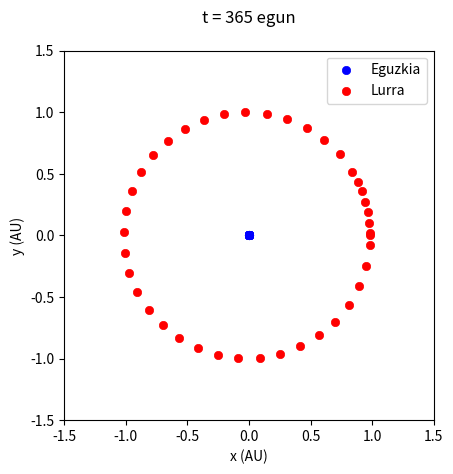

This chart was generated by the following Python code:
# -*- coding: utf-8 -*-
"""
Created on Fri Feb  5 18:29:23 2021
@author: nerea
"""

import math
import time
import numpy as np
import matplotlib.pyplot as plt

# --------KONSTANTEAK-------------#
global m, G, N, eps, x, y, vx, vy
N = 2
G = 8.888*math.pow(10, -10)
eps = math.pow(10, -5)
m = np.array([333000, 1.0])
x = np.array([0.00, 0.983])
y = np.array([0.0, 0.0])
vx = np.array([0.0, 0.0])
vy = np.array([0.0, 0.0175])


def axy():
    global x, y, eps, N, m
    """
    Grabitatearen ondorioz elkarrekintzak jasatzen dituzten partikulen
    azelerazioa kalkulatzeko funtzioa 2D-tan.
    ax, ay itzuli
    """

    xij = np.ones([N, N])*x - np.transpose(np.ones([N, N])*x)
    yij = np.ones([N, N])*y - np.transpose(np.ones([N, N])*y)
    R = np.power(np.power(xij, 2) + np.power(yij, 2), 0.5)
    matrixx = np.zeros((N, N))
    matrixy = np.zeros((N, N))
    Rlagun = R + np.identity(N)

    matrixx = (G*m*np.power(Rlagun, -3))*xij
    matrixy = (G*m*np.power(Rlagun, -3))*yij

    return np.sum(matrixx, axis=1), np.sum(matrixy, axis=1)


if __name__ == "__main__":
    
    aber = time.time()
    h = 1
    ax, ay = axy()
    vx = vx - ax*h/2
    vy = vy - ay*h/2

    fig = plt.figure()
    ardatz = fig.add_subplot(111)
    plt.scatter(x[0], y[0], label='Eguzkia' , color='blue', linewidths=0.5)
    plt.scatter(x[1], y[1], label='Lurra' , color='red', linewidths=0.5)
    plt.xlabel('x (AU)')
    plt.ylabel('y (AU)')
    plt.legend()
    plt.xlim((-1.5, 1.5))
    plt.ylim((-1.5, 1.5))

    ardatz.set_aspect('equal', adjustable='box')
    kont = 0
    for t in range(0, 400):
        ax, ay = axy()
        vx = vx + ax*h
        vy = vy + ay*h
        x = x + vx*h
        y = y + vy*h
        if t%10 == 0:    
            plt.scatter(x[0], y[0], color = 'blue', linewidths=0.5)
            plt.scatter(x[1], y[1], color = 'red', linewidths=0.5)
            
        if t%100 == 0 or t%365 == 0:
            izena = str(kont) + '.png'
            plt.title('t = ' + str(h*t) + ' egun\n')
            plt.savefig(fname = izena)
            kont = kont + 1

print('Programa honek ' + str(aber - time.time()) + 's behar izan ditu exekutatzeko')
